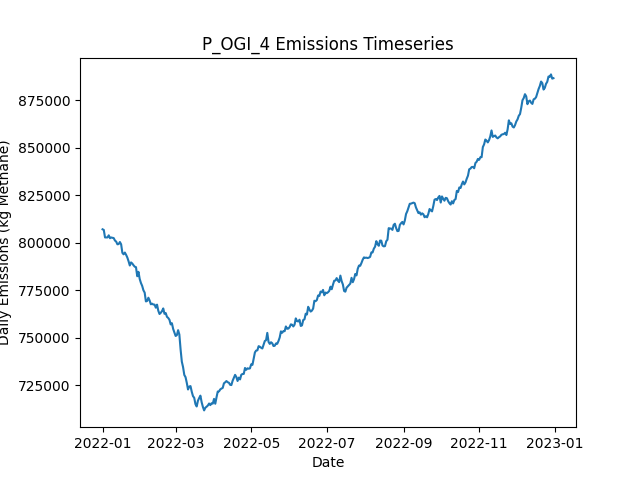

Source data for this figure (header and first rows):
Date, Daily Emissions (Kg Methane), Daily Mitigable Emissions (Kg Methane), Daily Non-Mitigable Emissions (Kg Methan…, Daily Cost ($), Active Leaks, New Leaks, Leaks Repaired, Leaks Naturally Repaired, Leaks Tagged, Daily Repair Cost ($), Daily Natural Repair Cost ($), OGI Deployment Cost ($), OGI Sites flagged for Follow-Up, OGI Leaks tagged for repair, OGI Sites Visited, OGI Travel Time (Minutes), OGI Survey Time (Minutes)
2022-01-01, 807033, 143723, 663310, 2876, 6411, 6450, 0, 28, 51, 0.00000, 5600, 2876, , 51, 3, 180, 300
2022-01-02, 806709, 143001, 663708, 2876, 6412, 22, 0, 16, 66, 0.00000, 3200, 2876, , 66, 3, 180, 360
2022-01-03, 802754, 142330, 660424, 2876, 6405, 11, 0, 11, 51, 0.00000, 2200, 2876, , 51, 3, 180, 300
2022-01-04, 802734, 142880, 659854, 2876, 6398, 13, 0, 13, 72, 0.00000, 2600, 2876, , 72, 3, 180, 360
2022-01-05, 802765, 143015, 659750, 2876, 6398, 18, 0, 12, 47, 0.00000, 2400, 2876, , 47, 3, 180, 300
2022-01-06, 803867, 142924, 660943, 2876, 6405, 21, 0, 8, 54, 0.00000, 1600, 2876, , 54, 3, 180, 360
2022-01-07, 802343, 141867, 660476, 2876, 6404, 22, 0, 15, 44, 0.00000, 3000, 2876, , 44, 3, 180, 300
2022-01-08, 802747, 141769, 660977, 2876, 6408, 19, 0, 11, 82, 0.00000, 2200, 2876, , 82, 3, 180, 360
2022-01-09, 802552, 141920, 660632, 2876, 6405, 18, 0, 13, 45, 0.00000, 2600, 2876, , 45, 3, 180, 300
2022-01-10, 802436, 142081, 660355, 2876, 6407, 20, 0, 13, 49, 0.00000, 2600, 2876, , 49, 3, 180, 360
2022-01-11, 801132, 142159, 658973, 2876, 6401, 18, 0, 13, 49, 0.00000, 2600, 2876, , 49, 3, 180, 300
2022-01-12, 800563, 141677, 658886, 2876, 6404, 15, 0, 7, 62, 0.00000, 1400, 2876, , 62, 3, 180, 360
2022-01-13, 799151, 141457, 657694, 2876, 6400, 13, 0, 10, 43, 0.00000, 2000, 2876, , 43, 3, 180, 300
2022-01-14, 799259, 142636, 656623, 2876, 6393, 14, 0, 14, 73, 0.00000, 2800, 2876, , 73, 3, 180, 360
2022-01-15, 800342, 143512, 656830, 2876, 6397, 18, 0, 6, 44, 0.00000, 1200, 2876, , 44, 3, 180, 300
2022-01-16, 799155, 141858, 657297, 11676, 6352, 17, 44, 12, 62, 8800, 2400, 2876, , 62, 3, 180, 360
2022-01-17, 794661, 139369, 655292, 14276, 6292, 13, 57, 9, 46, 11400, 1800, 2876, , 46, 3, 180, 300
2022-01-18, 793858, 137512, 656346, 10876, 6255, 10, 40, 7, 61, 8000, 1400, 2876, , 61, 3, 180, 360
2022-01-19, 794808, 135679, 659128, 15676, 6202, 25, 64, 9, 53, 12800, 1800, 2876, , 53, 3, 180, 300
2022-01-20, 793633, 135092, 658541, 12076, 6162, 19, 46, 6, 63, 9200, 1200, 2876, , 63, 3, 180, 360
2022-01-21, 792198, 133190, 659007, 11876, 6124, 18, 45, 8, 62, 9000, 1600, 2876, , 62, 3, 180, 300
2022-01-22, 790243, 133085, 657158, 9676, 6093, 17, 34, 10, 69, 6800, 2000, 2876, , 69, 3, 180, 360
2022-01-23, 787995, 131027, 656968, 16276, 6027, 15, 67, 10, 41, 13400, 2000, 2876, , 41, 3, 180, 300
2022-01-24, 789613, 129188, 660424, 10676, 6001, 24, 39, 8, 77, 7800, 1600, 2876, , 77, 3, 180, 360
2022-01-25, 789048, 128347, 660701, 10876, 5962, 18, 40, 12, 36, 8000, 2400, 2876, , 36, 3, 180, 300
2022-01-26, 788120, 127782, 660338, 11076, 5925, 19, 41, 10, 68, 8200, 2000, 2876, , 68, 3, 180, 360
2022-01-27, 787357, 126224, 661133, 14076, 5871, 20, 56, 13, 37, 11200, 2600, 2876, , 37, 3, 180, 300
2022-01-28, 787104, 124382, 662723, 10076, 5841, 22, 36, 12, 56, 7200, 2400, 2876, , 56, 3, 180, 360
2022-01-29, 782335, 118420, 663915, 15676, 5777, 16, 64, 9, 39, 12800, 1800, 2876, , 39, 3, 180, 300
2022-01-30, 784662, 117861, 666801, 10076, 5748, 16, 36, 6, 64, 7200, 1200, 2876, , 64, 3, 180, 360
2022-01-31, 780904, 114086, 666818, 13276, 5698, 12, 52, 5, 39, 10400, 1000, 2876, , 39, 3, 180, 300
2022-02-01, 778775, 112734, 666040, 11476, 5655, 21, 43, 12, 69, 8600, 2400, 2876, , 69, 3, 180, 360
2022-02-02, 777245, 110738, 666507, 13476, 5597, 10, 53, 10, 49, 10600, 2000, 2876, , 49, 3, 180, 300
2022-02-03, 774947, 109408, 665539, 12476, 5547, 13, 48, 9, 72, 9600, 1800, 2876, , 72, 3, 180, 360
2022-02-04, 773730, 106912, 666818, 13676, 5510, 21, 54, 3, 34, 10800, 600, 2876, , 34, 3, 180, 300
2022-02-05, 769088, 103912, 665176, 13876, 5457, 20, 55, 11, 77, 11000, 2200, 2876, , 77, 3, 180, 360
2022-02-06, 769335, 102068, 667267, 15476, 5402, 17, 63, 7, 51, 12600, 1400, 2876, , 51, 3, 180, 300
2022-02-07, 771044, 102722, 668321, 10476, 5369, 19, 38, 10, 76, 7600, 2000, 2876, , 76, 3, 180, 360
2022-02-08, 769594, 101290, 668304, 16476, 5307, 16, 68, 8, 43, 13600, 1600, 2876, , 43, 3, 180, 300
2022-02-09, 767580, 100848, 666732, 9076, 5281, 17, 31, 5, 56, 6200, 1000, 2876, , 56, 3, 180, 360
2022-02-10, 767905, 99826, 668079, 15276, 5220, 15, 62, 9, 45, 12400, 1800, 2876, , 45, 3, 180, 300
2022-02-11, 767453, 99288, 668166, 9276, 5197, 20, 32, 7, 60, 6400, 1400, 2876, , 60, 3, 180, 360
2022-02-12, 767412, 98089, 669324, 11876, 5165, 25, 45, 7, 49, 9000, 1400, 2876, , 49, 3, 180, 300
2022-02-13, 765795, 95521, 670274, 9276, 5146, 22, 32, 7, 70, 6400, 1400, 2876, , 70, 3, 180, 360
2022-02-14, 767396, 93649, 673747, 13676, 5113, 31, 54, 8, 44, 10800, 1600, 2876, , 44, 3, 180, 300
2022-02-15, 764199, 91920, 672278, 8876, 5094, 23, 30, 3, 80, 6000, 600, 2876, , 80, 3, 180, 360
2022-02-16, 762475, 88952, 673523, 15276, 5046, 18, 62, 2, 46, 12400, 400, 2876, , 46, 3, 180, 300
2022-02-17, 763101, 88438, 674663, 11476, 5010, 16, 43, 5, 67, 8600, 1000, 2876, , 67, 3, 180, 360
2022-02-18, 764010, 86358, 677652, 14276, 4964, 19, 57, 5, 44, 11400, 1000, 2876, , 44, 3, 180, 300
2022-02-19, 765401, 87472, 677929, 9076, 4938, 17, 31, 5, 67, 6200, 1000, 2876, , 67, 3, 180, 360
2022-02-20, 762572, 85991, 676581, 16076, 4873, 14, 66, 4, 42, 13200, 800, 2876, , 42, 3, 180, 300
2022-02-21, 762978, 85032, 677946, 11276, 4841, 14, 42, 2, 80, 8400, 400, 2876, , 80, 3, 180, 360
2022-02-22, 760992, 83132, 677860, 15676, 4784, 21, 64, 7, 42, 12800, 1400, 2876, , 42, 3, 180, 300
2022-02-23, 760409, 82550, 677860, 10076, 4749, 14, 36, 9, 62, 7200, 1800, 2876, , 62, 3, 180, 360
2022-02-24, 759440, 83101, 676339, 12076, 4706, 13, 46, 3, 36, 9200, 600, 2876, , 36, 3, 180, 300
2022-02-25, 757003, 81615, 675389, 10476, 4671, 14, 38, 4, 59, 7600, 800, 2876, , 59, 3, 180, 360
2022-02-26, 757606, 79055, 678551, 12676, 4629, 20, 49, 7, 40, 9800, 1400, 2876, , 40, 3, 180, 300
2022-02-27, 754620, 77330, 677290, 11476, 4598, 20, 43, 3, 65, 8600, 600, 2876, , 65, 3, 180, 360
2022-02-28, 752739, 76503, 676236, 15476, 4540, 14, 63, 2, 55, 12600, 400, 2876, , 55, 3, 180, 300
2022-03-01, 750902, 76481, 674421, 10676, 4508, 18, 39, 3, 73, 7800, 600, 2876, , 73, 3, 180, 360
... 305 more rows
